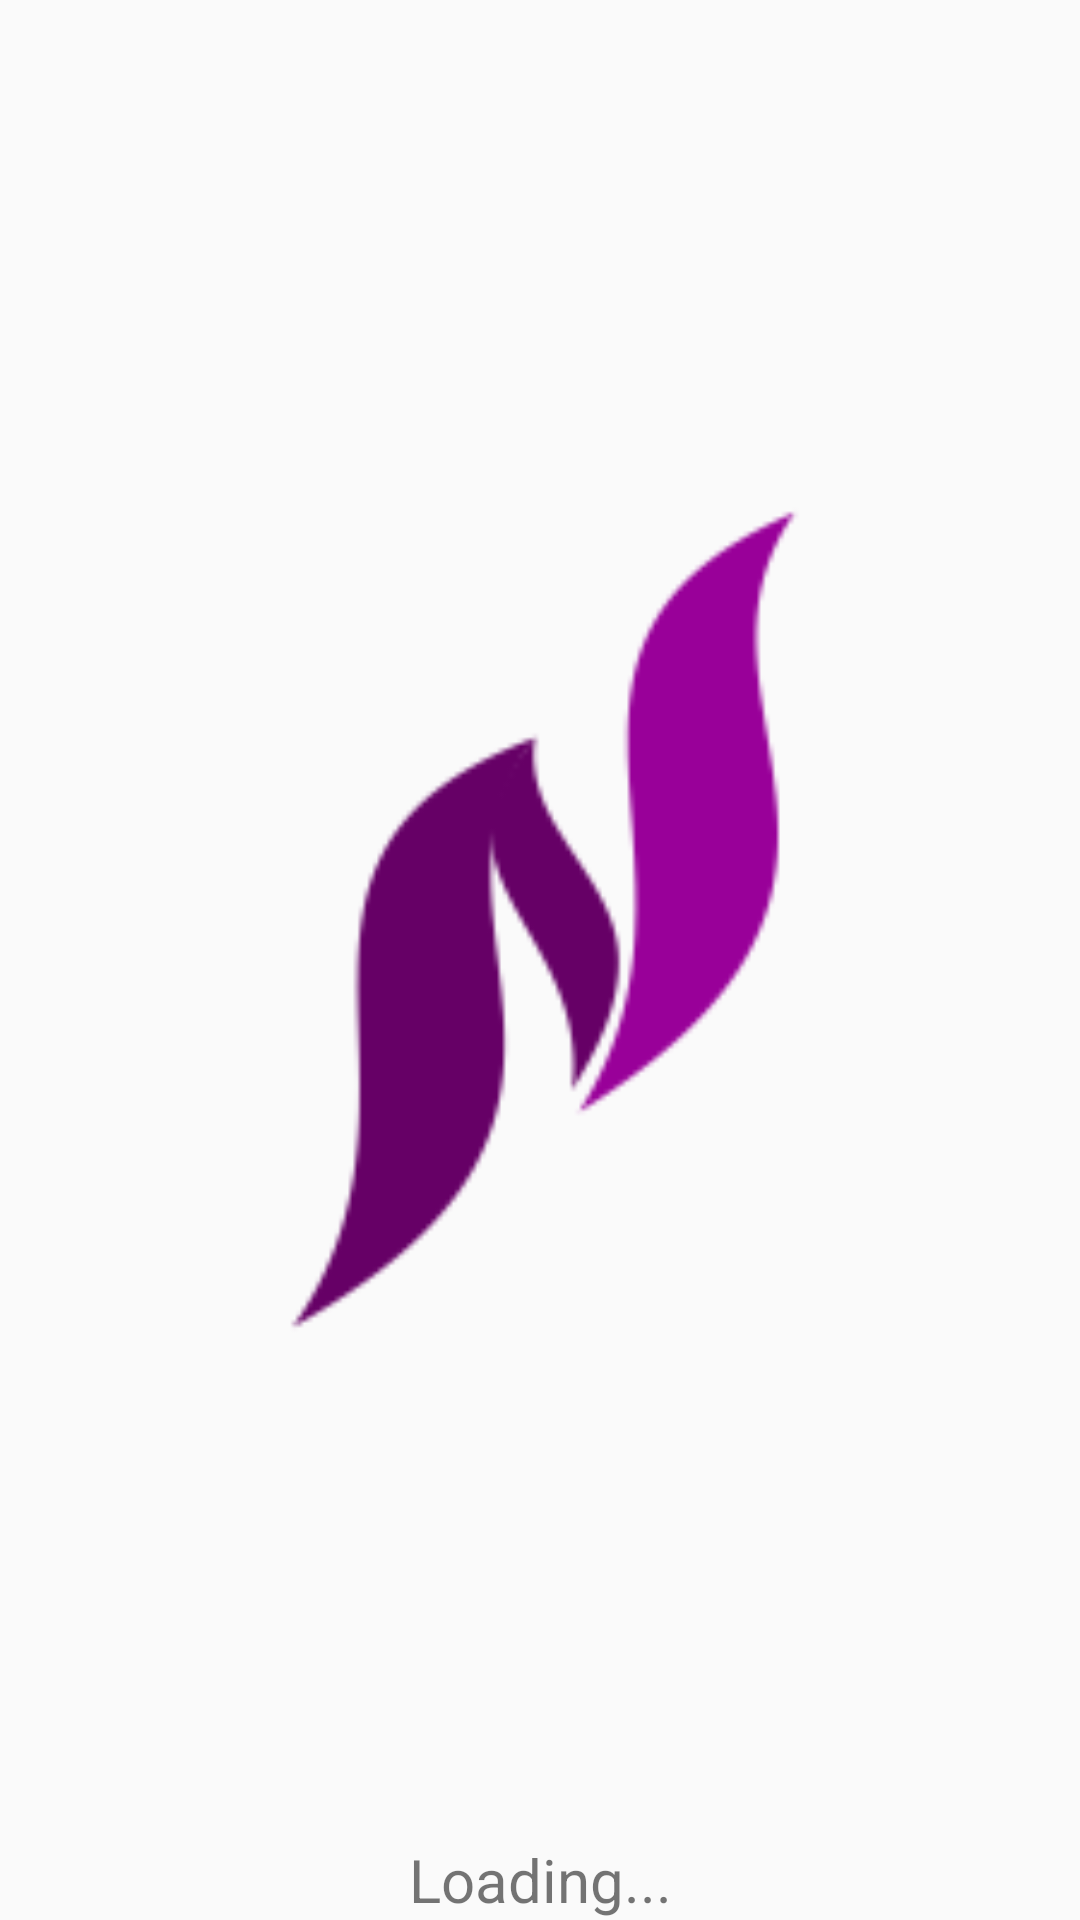

Write the Android layout XML for this screen, with the resource values it uses.
<!-- AndroidManifest.xml: application theme AppTheme.NoActionBar -->
<!-- res/layout/activity_main.xml -->
<?xml version="1.0" encoding="utf-8"?>
<LinearLayout xmlns:android="http://schemas.android.com/apk/res/android"
    xmlns:tools="http://schemas.android.com/tools"
    xmlns:app="http://schemas.android.com/apk/res-auto"
    android:id="@+id/activity_main"
    android:layout_width="match_parent"
    android:layout_height="match_parent"
    android:paddingBottom="@dimen/activity_vertical_margin"
    android:paddingLeft="@dimen/activity_horizontal_margin"
    android:paddingRight="@dimen/activity_horizontal_margin"
    android:paddingTop="@dimen/activity_vertical_margin"
    android:orientation="vertical"
    tools:context="semproject.nevent.MainActivity">

    <ImageView

        android:layout_width="match_parent"
        android:layout_height="wrap_content"
        android:layout_alignParentLeft="true"
        android:layout_alignParentStart="true"
        android:layout_weight="0.5"
        app:srcCompat="@drawable/logo" />

    <TextView
        android:layout_width="match_parent"
        android:layout_height="wrap_content"
        android:text="Loading..."
        android:textSize="20sp"
        android:gravity="center"/>
</LinearLayout>
<!-- resources referenced by this layout -->
<resources>
  <!-- drawable logo: png bitmap (drawable, 6537 bytes) -->
  <style name="AppTheme.NoActionBar">
          <item name="windowActionBar">false</item>
          <item name="windowNoTitle">true</item>
          <item name="colorPrimary">@color/colorPrimary</item>
          <item name="colorPrimaryDark">@color/colorPrimaryDark</item>
          <item name="colorAccent">@color/colorAccent</item>
      </style>
  <!-- not gathered from this repository: default colours our renderer supplied (Android Studio template values) -->
  <color name="colorPrimary">#FF6200EE</color>
  <color name="colorPrimaryDark">#FF3700B3</color>
  <color name="colorAccent">#FF03DAC5</color>
</resources>
